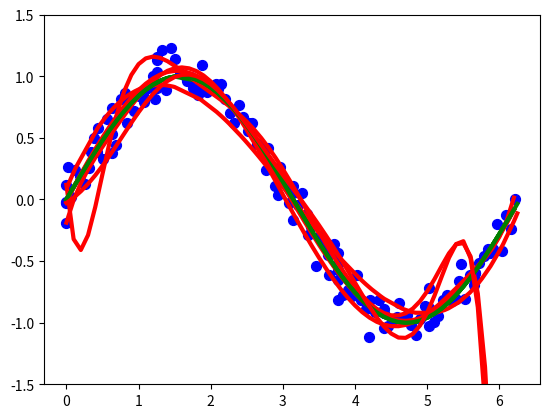

Reproduce this figure in Python.
import matplotlib.pyplot as plt
import numpy as np
import math

Nsample = 10
degree = 3
_lamda = 0   
_mu = 0
_sigma = 0.1

featureX = 2*np.pi*np.random.random(size=Nsample)

noise = np.random.normal(_mu, _sigma, Nsample)
featureY = np.array([np.sin(featureX[i])+noise[i] for i in range(Nsample)])

matrixX = featureX**0
for i in range(1,degree+1):
    matrixX = np.vstack((matrixX, featureX**i))

coef = np.dot( np.dot( featureY, matrixX.T ),   np.linalg.inv( np.dot(matrixX, matrixX.T ) +  _lamda * np.eye(degree + 1) ) )

X = 2*np.pi*np.random.random(size=100)
X.sort()
S = np.sin(X)
predict = []
for x in X:
    result = 0
    for i in range(degree+1):
        result += coef[i] * x**i
    predict.append(result)
plt.ylim(-1.5,1.5)
plt.plot(X, S, color="green",linewidth=3.0)
plt.plot(X, predict, color="red",linewidth=3.0)
plt.scatter(featureX, featureY, 50,color ='blue',marker = 'o')
plt.show()


import matplotlib.pyplot as plt
import numpy as np
import math

Nsample = 10
degree = 9
_lamda = 0   
_mu = 0
_sigma = 0.1

featureX = np.arange(0, 2*np.pi, 2.0/Nsample*np.pi)

noise = np.random.normal(_mu, _sigma, Nsample)
featureY = np.array([np.sin(featureX[i])+noise[i] for i in range(Nsample)])

matrixX = featureX**0
for i in range(1,degree+1):
    matrixX = np.vstack((matrixX, featureX**i))

coef = np.dot( np.dot( featureY, matrixX.T ),   np.linalg.inv( np.dot(matrixX, matrixX.T ) +  _lamda * np.eye(degree + 1) ) )

X = np.arange(0, 2*np.pi, 0.1)
X.sort()
S = np.sin(X)
predict = []
for x in X:
    result = 0
    for i in range(degree+1):
        result += coef[i] * x**i
    predict.append(result)
plt.ylim(-1.5,1.5)
plt.plot(X, S, color="green",linewidth=3.0)
plt.plot(X, predict, color="red",linewidth=3.0)
plt.scatter(featureX, featureY, 50,color ='blue',marker = 'o')
plt.show()


import matplotlib.pyplot as plt
import numpy as np
import math

Nsample = 15
degree = 9
_lamda = 0   
_mu = 0
_sigma = 0.1

featureX = np.arange(0, 2*np.pi, 2.0/Nsample*np.pi)

noise = np.random.normal(_mu, _sigma, Nsample)
featureY = np.array([np.sin(featureX[i])+noise[i] for i in range(Nsample)])

matrixX = featureX**0
for i in range(1,degree+1):
    matrixX = np.vstack((matrixX, featureX**i))

coef = np.dot( np.dot( featureY, matrixX.T ),   np.linalg.inv( np.dot(matrixX, matrixX.T ) +  _lamda * np.eye(degree + 1) ) )

X = np.arange(0, 2*np.pi, 0.1)
X.sort()
S = np.sin(X)
predict = []
for x in X:
    result = 0
    for i in range(degree+1):
        result += coef[i] * x**i
    predict.append(result)
plt.ylim(-1.5,1.5)
plt.plot(X, S, color="green",linewidth=3.0)
plt.plot(X, predict, color="red",linewidth=3.0)
plt.scatter(featureX, featureY, 50,color ='blue',marker = 'o')
plt.show()

import matplotlib.pyplot as plt
import numpy as np
import math

Nsample = 100
degree = 9
_lamda = 0   
_mu = 0
_sigma = 0.1

featureX = np.arange(0, 2*np.pi, 2.0/Nsample*np.pi)

noise = np.random.normal(_mu, _sigma, Nsample)
featureY = np.array([np.sin(featureX[i])+noise[i] for i in range(Nsample)])

matrixX = featureX**0
for i in range(1,degree+1):
    matrixX = np.vstack((matrixX, featureX**i))

coef = np.dot( np.dot( featureY, matrixX.T ),   np.linalg.inv( np.dot(matrixX, matrixX.T ) +  _lamda * np.eye(degree + 1) ) )

X = np.arange(0, 2*np.pi, 0.1)
X.sort()
S = np.sin(X)
predict = []
for x in X:
    result = 0
    for i in range(degree+1):
        result += coef[i] * x**i
    predict.append(result)
plt.ylim(-1.5,1.5)
plt.plot(X, S, color="green",linewidth=3.0)
plt.plot(X, predict, color="red",linewidth=3.0)
plt.scatter(featureX, featureY, 50,color ='blue',marker = 'o')
plt.show()


import matplotlib.pyplot as plt
import numpy as np
import math

Nsample = 10
degree = 9
_lamda = 0.01
_mu = 0
_sigma = 0.1

featureX = np.arange(0, 2*np.pi, 2.0/Nsample*np.pi)

noise = np.random.normal(_mu, _sigma, Nsample)
featureY = np.array([np.sin(featureX[i])+noise[i] for i in range(Nsample)])

matrixX = featureX**0
for i in range(1,degree+1):
    matrixX = np.vstack((matrixX, featureX**i))

coef = np.dot( np.dot( featureY, matrixX.T ),   np.linalg.inv( np.dot(matrixX, matrixX.T ) +  _lamda * np.eye(degree + 1) ) )

X = np.arange(0, 2*np.pi, 0.1)
X.sort()
S = np.sin(X)
predict = []
for x in X:
    result = 0
    for i in range(degree+1):
        result += coef[i] * x**i
    predict.append(result)
plt.ylim(-1.5,1.5)
plt.plot(X, S, color="green",linewidth=3.0)
plt.plot(X, predict, color="red",linewidth=3.0)
plt.scatter(featureX, featureY, 50,color ='blue',marker = 'o')
plt.show()
